Image classification data set "MTARSI 2.v2i.folder" (syedsami424/Image_Processing on GitHub). Class labels (26): A-10 Thunderbolt, airliner, B-1 Lancer, B-2 Spirit, B-52 Stratofortress, B-57 Canberra, business jet, C-130 Hercules, C-135 Stratolifter, C-17 Globemaster, C-5 Galaxy, E-2 Hawkeye, E-3 Sentry, EA-6B Prowler, F-15 Eagle, F-16 Falcon, F-18 Hornet, F-22 Raptor, F 35 JSF, F-4 Phantom, King Air, P-3 Orion, RC-135 Rivet Joint, small planes, Tu-160 Tupolev White Swan, UTA Fokker 50 utility transport.

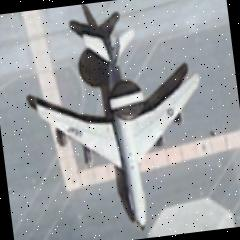
Label: E-3 Sentry

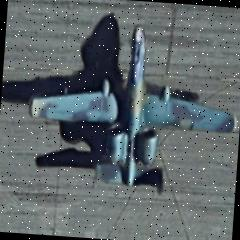
Label: A-10 Thunderbolt

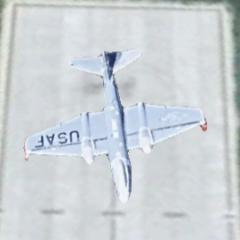
Label: B-57 Canberra

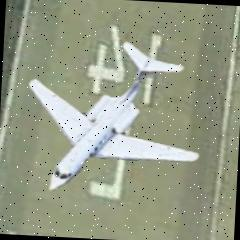
Label: business jet

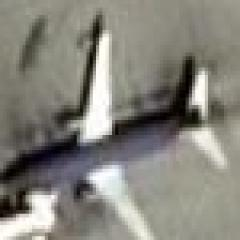
Label: airliner

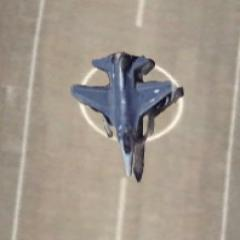
Label: F-16 Falcon
